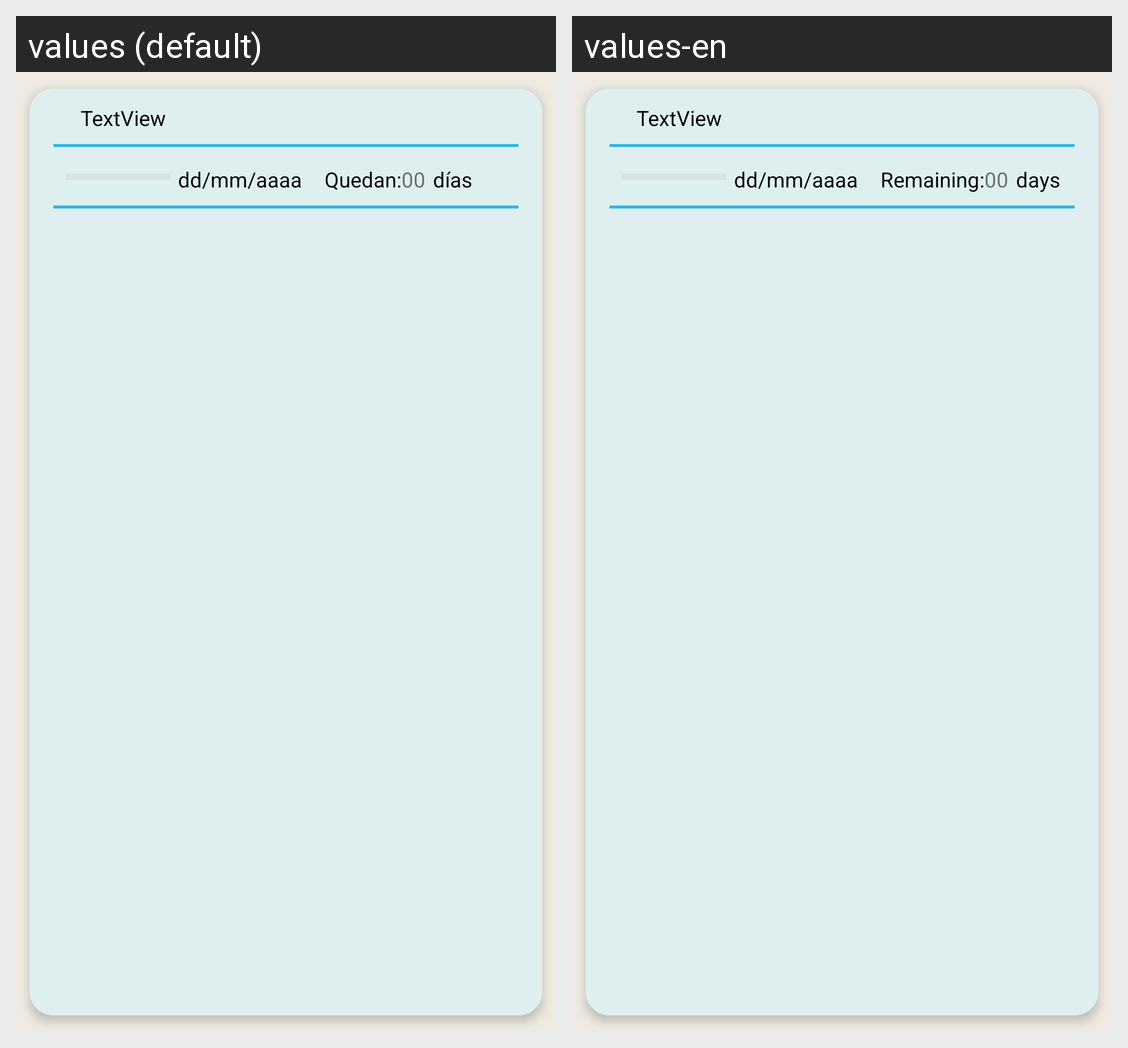

Strings drawn on this Android screen and how each of the app's shown locales translates them:
Android screen res/layout/listitemtarea.xml rendered under 2 locales, left to right: values (default), values-en. Device: Nexus 5 (rendered at 1080×1920; each locale shown at half size, 540×960, under a caption strip naming it); theme Theme.TrassTarea.
Strings drawn on this screen, with the default value and each locale's value (text and hints the layout hard-codes, and strings that could not be matched under every locale, appear in the picture but are not listed):

tv_quedan
  values: Quedan:
  values-en: Remaining:

tv_dias
  values: días
  values-en: days
